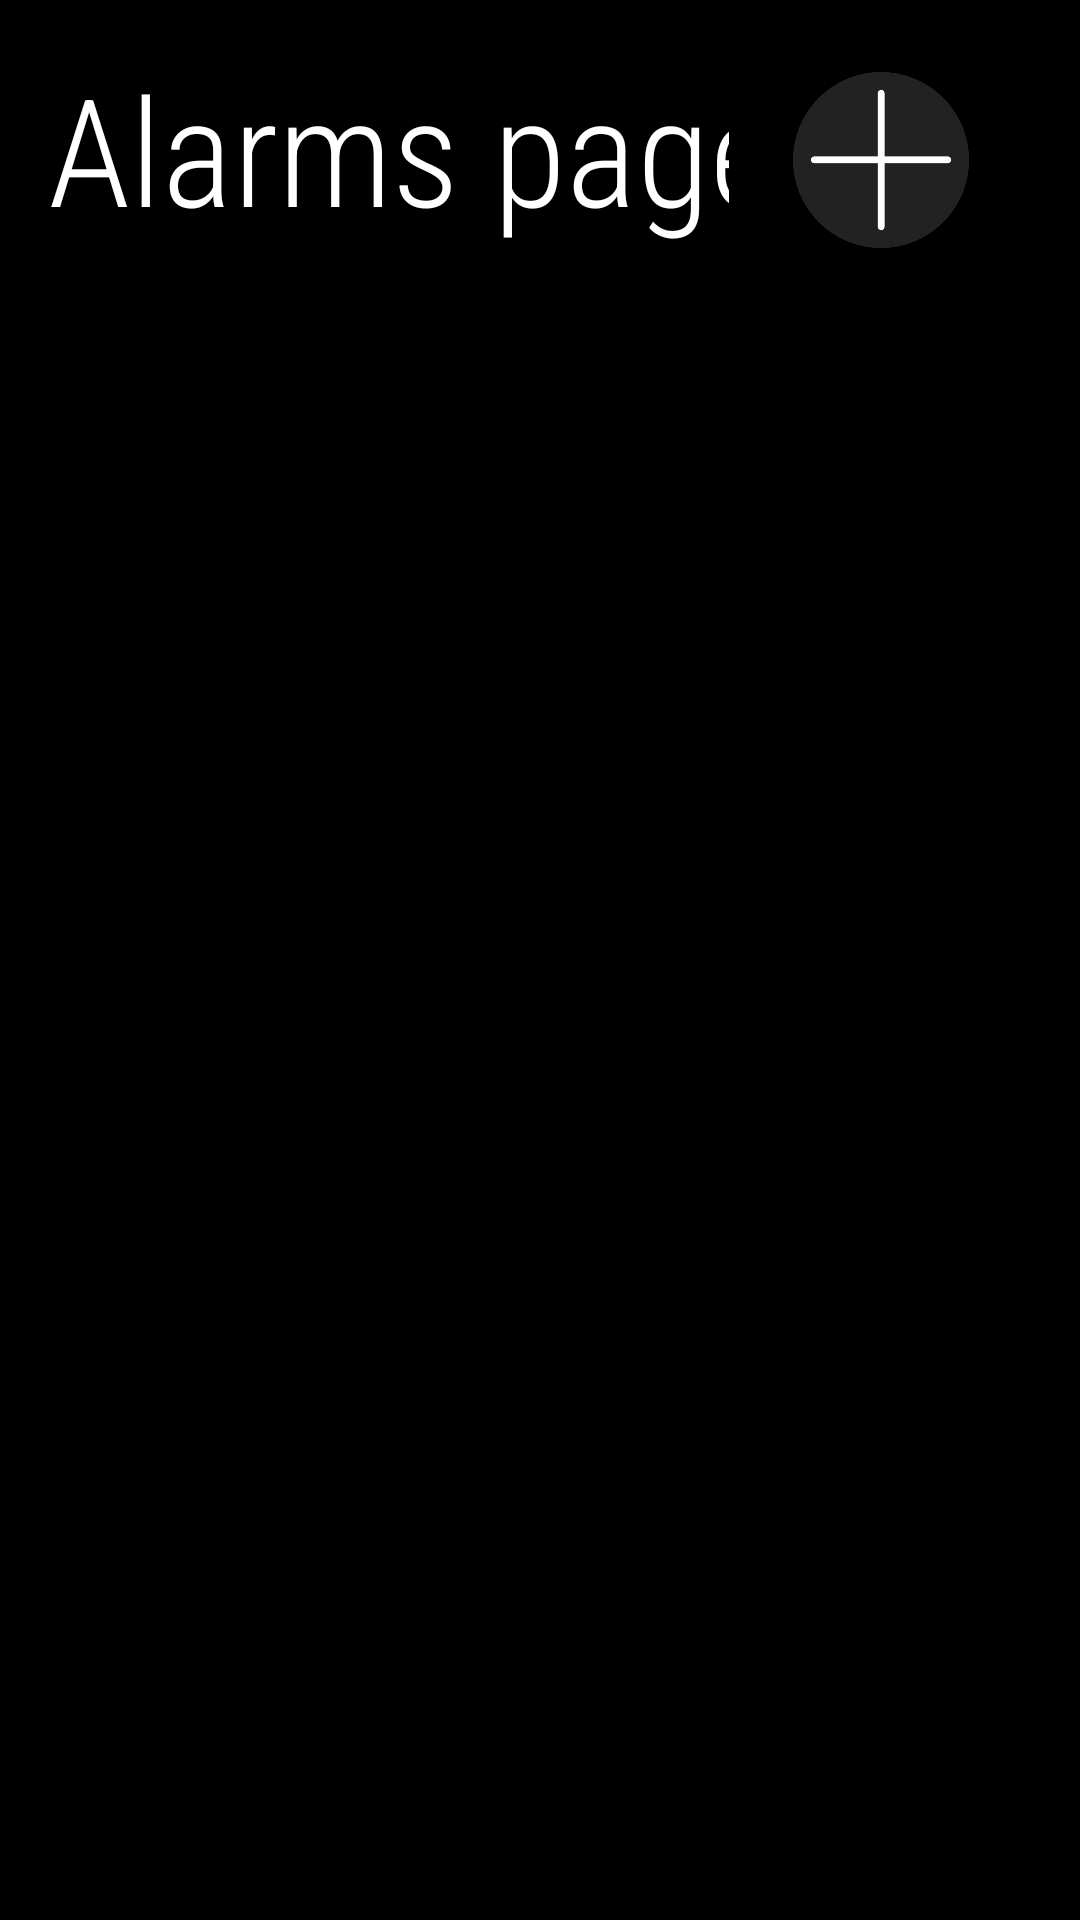

Reconstruct the res/layout file that produces this screen, plus the resources it refers to.
<!-- AndroidManifest.xml: application theme AppTheme -->
<!-- res/layout/fragment_alarms.xml -->
<?xml version="1.0" encoding="utf-8"?>
<androidx.constraintlayout.widget.ConstraintLayout xmlns:android="http://schemas.android.com/apk/res/android"
    xmlns:app="http://schemas.android.com/apk/res-auto"
    xmlns:tools="http://schemas.android.com/tools"
    android:id="@+id/linearLayout"
    android:layout_width="match_parent"
    android:layout_height="match_parent"
    android:background="@color/Black">

    <TextView
        android:id="@+id/textView2"
        android:layout_width="wrap_content"
        android:layout_height="wrap_content"
        android:layout_marginStart="16dp"
        android:layout_marginTop="16dp"
        android:text="Alarms page"
        android:textColor="@color/colorPrimary"
        android:textSize="50sp"
        app:layout_constraintStart_toStartOf="parent"
        app:layout_constraintTop_toTopOf="parent" />

    <ListView
        android:id="@+id/alarms_list"
        android:layout_width="0dp"
        android:layout_height="0dp"
        android:layout_marginStart="8dp"
        android:layout_marginTop="16dp"
        android:layout_marginEnd="8dp"
        android:layout_marginBottom="16dp"
        android:background="@color/Black"
        app:layout_constraintBottom_toBottomOf="parent"
        app:layout_constraintEnd_toEndOf="parent"
        app:layout_constraintStart_toStartOf="parent"
        app:layout_constraintTop_toBottomOf="@+id/textView2" />

    <ImageButton
        android:id="@+id/alarm_create_button"
        android:layout_width="101dp"
        android:layout_height="0dp"
        android:layout_marginStart="8dp"
        android:layout_marginTop="24dp"
        android:layout_marginEnd="16dp"
        android:layout_marginBottom="16dp"
        android:background="@color/Black"
        android:scaleType="centerInside"
        app:layout_constraintBottom_toTopOf="@+id/alarms_list"
        app:layout_constraintEnd_toEndOf="parent"
        app:layout_constraintHorizontal_bias="1.0"
        app:layout_constraintStart_toEndOf="@+id/textView2"
        app:layout_constraintTop_toTopOf="parent"
        app:srcCompat="@drawable/ic_new_alarm" />

</androidx.constraintlayout.widget.ConstraintLayout>
<!-- resources referenced by this layout -->
<resources>
  <color name="Black">#000</color>
  <color name="colorPrimary">#FFFFFF</color>
  <!-- drawable ic_new_alarm: png bitmap (drawable, 6348 bytes) -->
  <style name="AppTheme" parent="Theme.AppCompat.Light.NoActionBar">
          
          <item name="colorPrimary">@color/colorPrimary</item>
          <item name="colorPrimaryDark">@color/colorPrimaryDark</item>
          <item name="colorAccent">@color/colorAccent</item>
          <item name="android:textColorSecondary">@color/colorPrimaryDark</item>
          <item name="android:fontFamily">sans-serif-condensed-light</item>
      </style>
  <color name="colorPrimaryDark">#aaa</color>
  <color name="colorAccent">#AAAAAA</color>
</resources>
